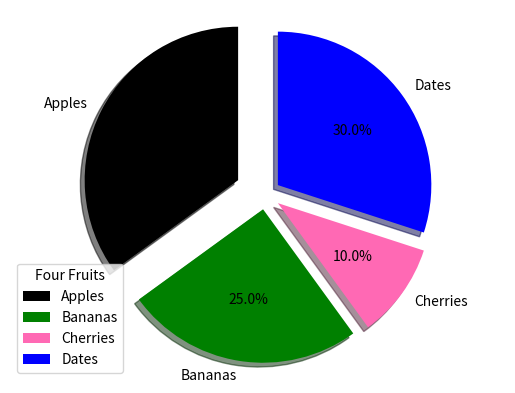

Write Python code to recreate this figure.
import matplotlib.pyplot as plt
import numpy as np
from matplotlib.pyplot import title

sizes=([35,25,10,30])

mylabels=["Apples","Bananas","Cherries","Dates"]

#also add angles(startangles)
#ADD Explode
myexplode=[0.2,0.1,0.1,0.1]

mycolors=["black","green","hotpink","b"]
#add shadow
#plt.pie(x,labels=mylabels,startangle=90,explode=myexplode)

#plt.pie(x,labels=mylabels,startangle=90,explode=myexplode,shadow=True)

#add colors
plt.pie(sizes,labels=mylabels,startangle=90,explode=myexplode,shadow=True,autopct='%1.1f%%',colors=mycolors)
plt.legend(title= "Four Fruits",loc="best")
plt.axis('equal')
plt.show()